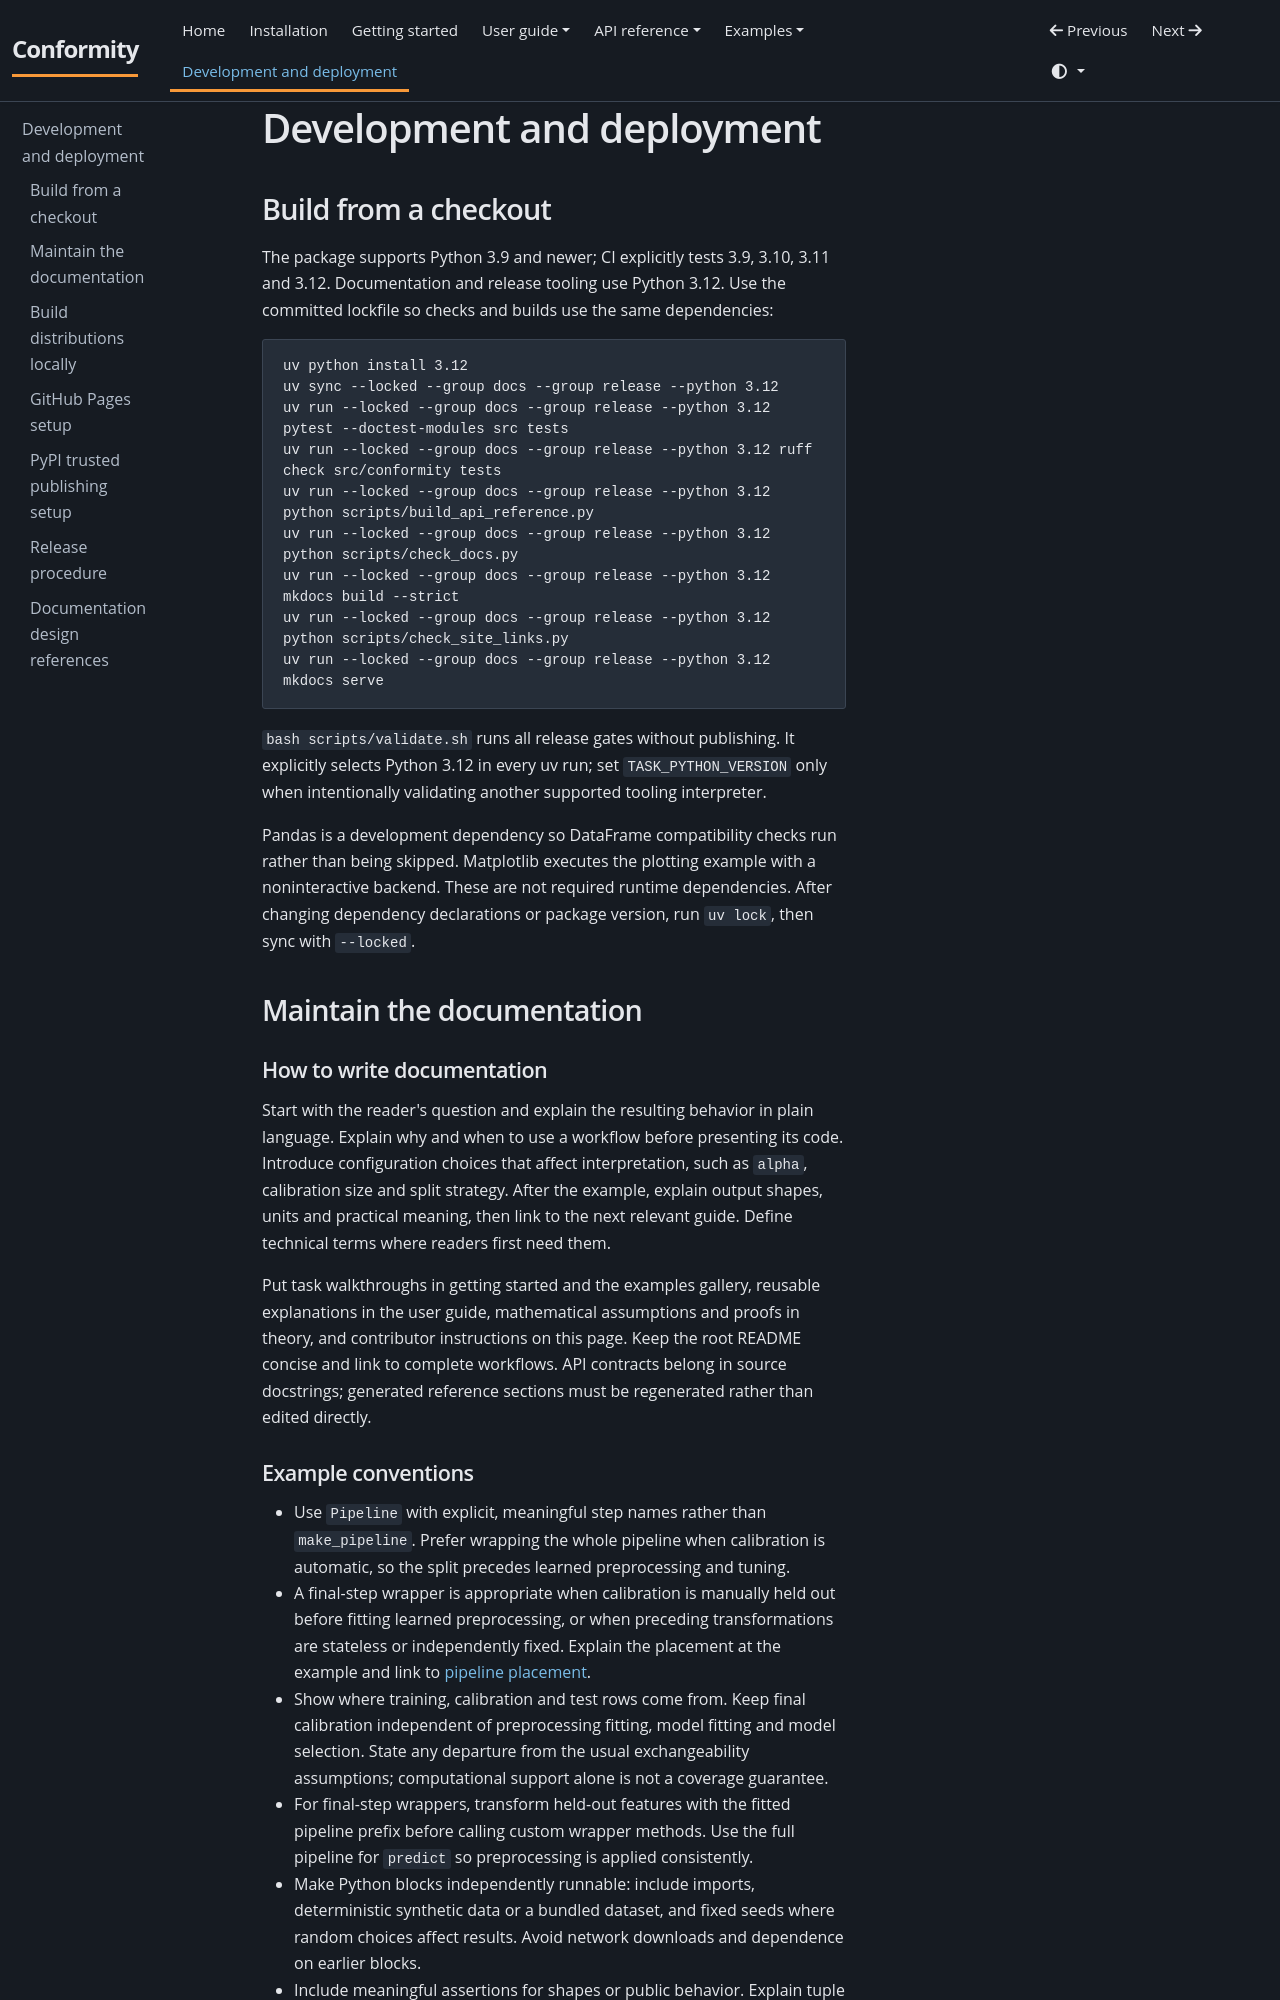

repository: JackGreenaway/Conformity · page: development/index.html · generator: mkdocs

# Development and deployment

## Build from a checkout

The package supports Python 3.9 and newer; CI explicitly tests 3.9, 3.10, 3.11 and 3.12. Documentation and release tooling use Python 3.12. Use the committed lockfile so checks and builds use the same dependencies:

```bash
uv python install 3.12
uv sync --locked --group docs --group release --python 3.12
uv run --locked --group docs --group release --python 3.12 pytest --doctest-modules src tests
uv run --locked --group docs --group release --python 3.12 ruff check src/conformity tests
uv run --locked --group docs --group release --python 3.12 python scripts/build_api_reference.py
uv run --locked --group docs --group release --python 3.12 python scripts/check_docs.py
uv run --locked --group docs --group release --python 3.12 mkdocs build --strict
uv run --locked --group docs --group release --python 3.12 python scripts/check_site_links.py
uv run --locked --group docs --group release --python 3.12 mkdocs serve
```

`bash scripts/validate.sh` runs all release gates without publishing. It explicitly selects Python 3.12 in every uv run; set `TASK_PYTHON_VERSION` only when intentionally validating another supported tooling interpreter.

Pandas is a development dependency so DataFrame compatibility checks run rather than being skipped. Matplotlib executes the plotting example with a noninteractive backend. These are not required runtime dependencies. After changing dependency declarations or package version, run `uv lock`, then sync with `--locked`.

## Maintain the documentation

### How to write documentation

Start with the reader's question and explain the resulting behavior in plain language. Explain why and when to use a workflow before presenting its code. Introduce configuration choices that affect interpretation, such as `alpha`, calibration size and split strategy. After the example, explain output shapes, units and practical meaning, then link to the next relevant guide. Define technical terms where readers first need them.

Put task walkthroughs in getting started and the examples gallery, reusable explanations in the user guide, mathematical assumptions and proofs in theory, and contributor instructions on this page. Keep the root README concise and link to complete workflows. API contracts belong in source docstrings; generated reference sections must be regenerated rather than edited directly.
